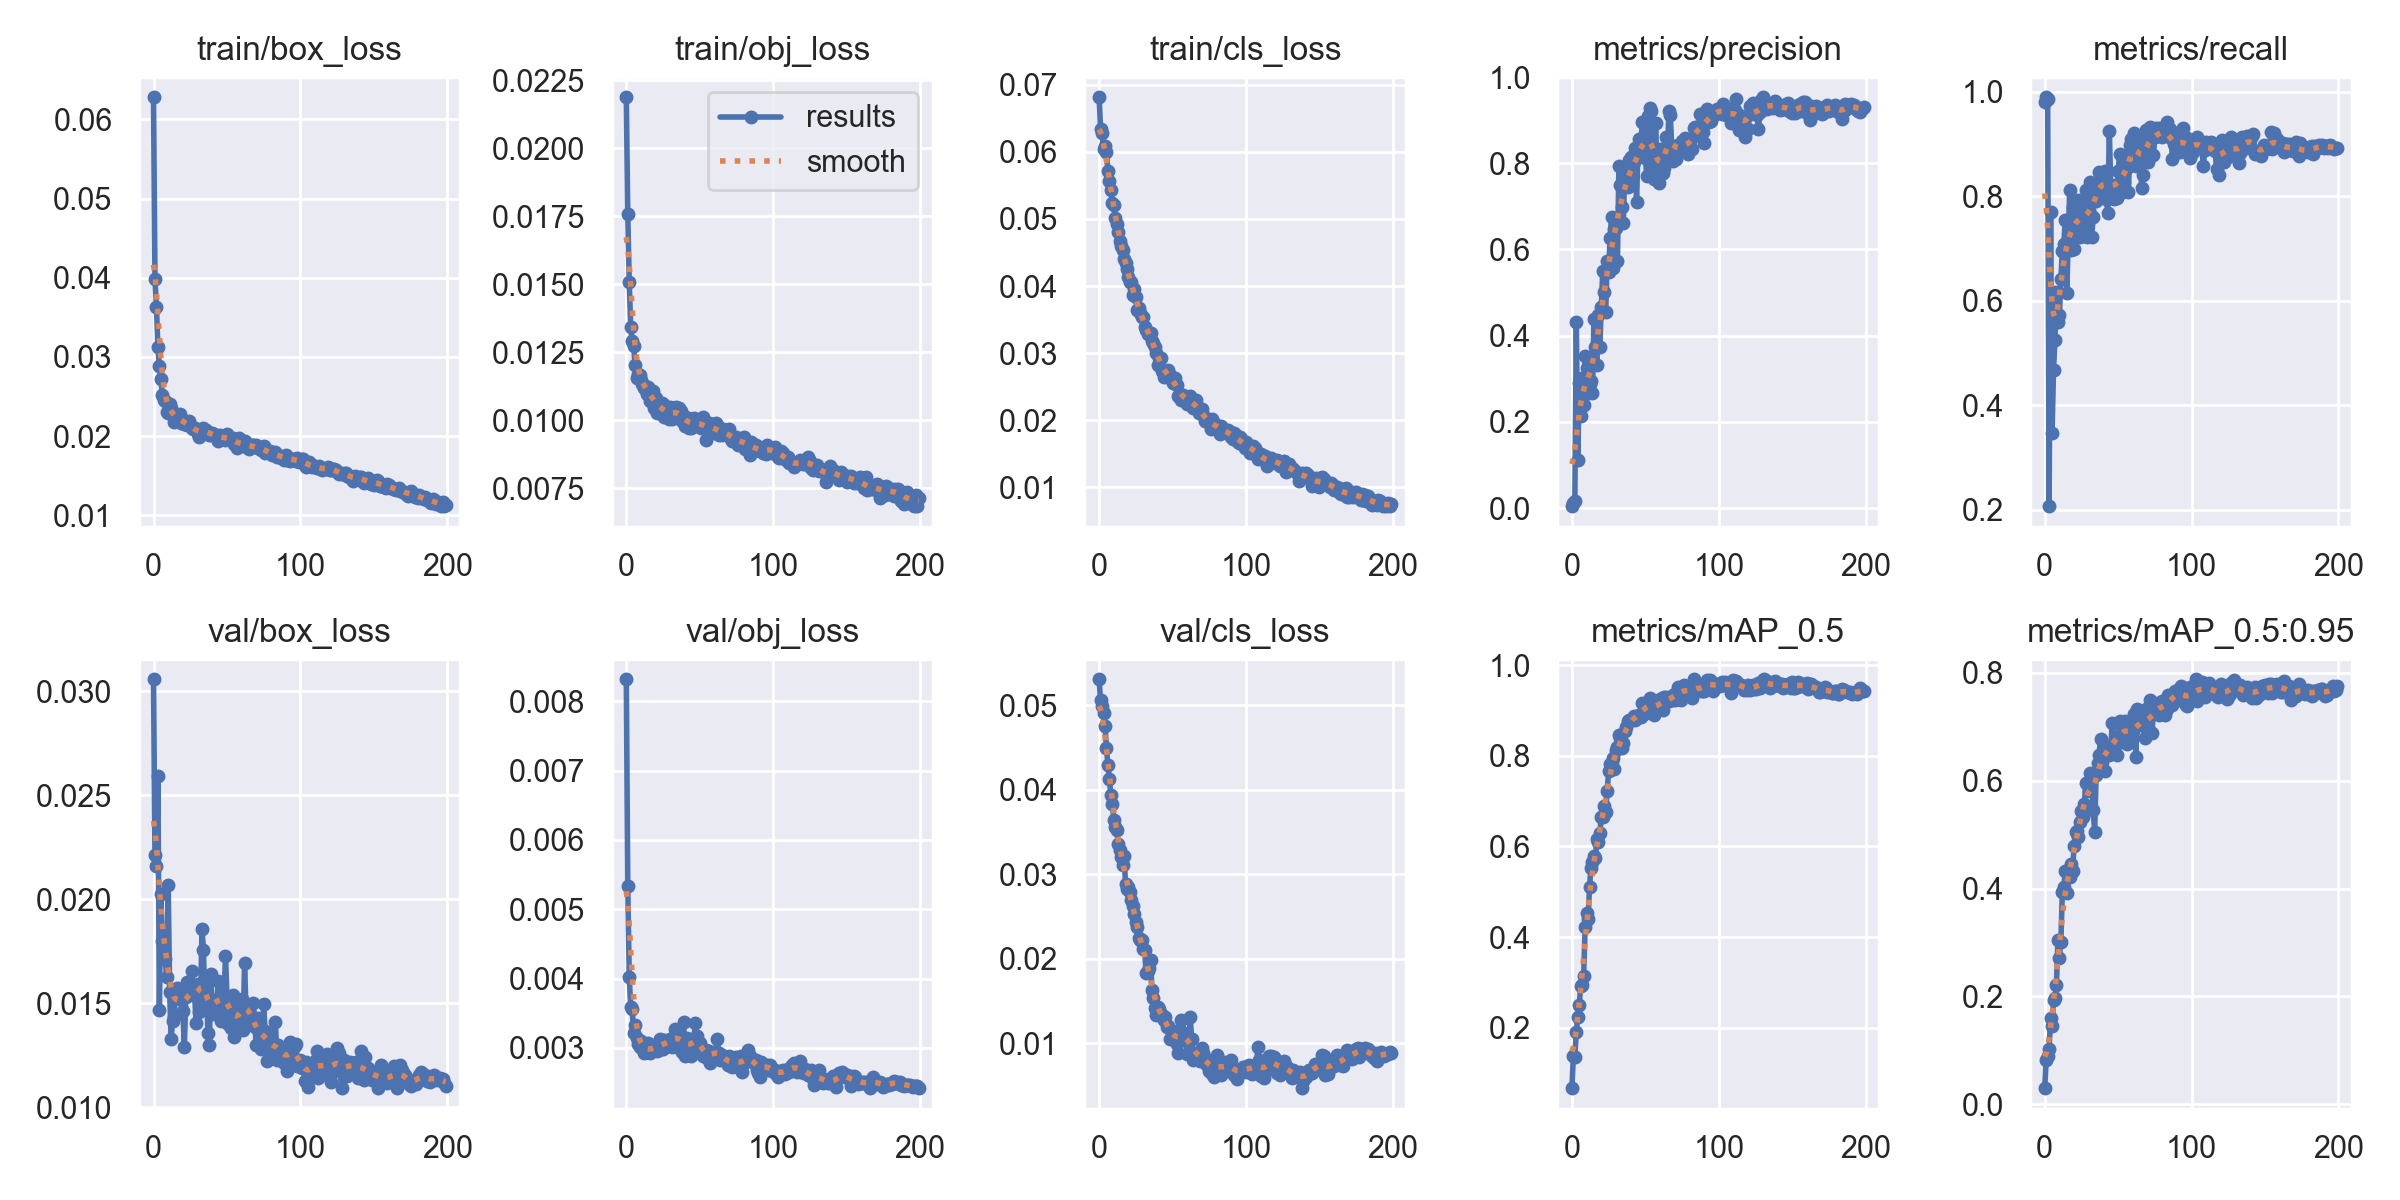

The table this chart was drawn from, first rows:
epoch, train/box_loss, train/obj_loss, train/cls_loss, metrics/precision, metrics/recall, metrics/mAP_0.5, metrics/mAP_0.5:0.95, val/box_loss, val/obj_loss, val/cls_loss, x/lr0, x/lr1, x/lr2
0, 0.06279, 0.02188, 0.06813, 0.004469, 0.9808, 0.06681, 0.02953, 0.03059, 0.008318, 0.05311, 0.07004, 0.003329, 0.003329
1, 0.03985, 0.01759, 0.06345, 0.01274, 0.9897, 0.1388, 0.08115, 0.02211, 0.00533, 0.05061, 0.04001, 0.006629, 0.006629
2, 0.03632, 0.01508, 0.06281, 0.01596, 0.9872, 0.1364, 0.08857, 0.02162, 0.004021, 0.04991, 0.009941, 0.009897, 0.009897
3, 0.03122, 0.01342, 0.06044, 0.432, 0.2071, 0.1909, 0.1024, 0.02593, 0.003587, 0.04909, 0.009851, 0.009851, 0.009851
4, 0.02891, 0.01292, 0.0608, 0.1107, 0.7692, 0.2244, 0.1598, 0.01468, 0.00356, 0.04763, 0.009851, 0.009851, 0.009851
5, 0.02723, 0.01273, 0.05995, 0.2903, 0.3462, 0.2508, 0.1445, 0.02024, 0.003216, 0.04501, 0.009802, 0.009802, 0.009802
6, 0.02525, 0.01202, 0.05711, 0.2146, 0.4682, 0.2924, 0.193, 0.01801, 0.003325, 0.04291, 0.009753, 0.009753, 0.009753
7, 0.02454, 0.01155, 0.05567, 0.3028, 0.5253, 0.2943, 0.1971, 0.01721, 0.003146, 0.04126, 0.009703, 0.009703, 0.009703
8, 0.02441, 0.01168, 0.0543, 0.2394, 0.6161, 0.3138, 0.2215, 0.01711, 0.003053, 0.0394, 0.009654, 0.009654, 0.009654
9, 0.02307, 0.01167, 0.05245, 0.3534, 0.5594, 0.4225, 0.3041, 0.01627, 0.003011, 0.03836, 0.009604, 0.009604, 0.009604
10, 0.02295, 0.01147, 0.05208, 0.324, 0.5721, 0.4528, 0.2716, 0.02069, 0.003096, 0.03648, 0.009555, 0.009555, 0.009555
11, 0.02409, 0.01134, 0.05008, 0.266, 0.6412, 0.4389, 0.3007, 0.01553, 0.003019, 0.03565, 0.009505, 0.009505, 0.009505
12, 0.0236, 0.0112, 0.0492, 0.2878, 0.6958, 0.5106, 0.3929, 0.01327, 0.00293, 0.03528, 0.009456, 0.009456, 0.009456
13, 0.0227, 0.01125, 0.04803, 0.2947, 0.7095, 0.553, 0.403, 0.01414, 0.002977, 0.03365, 0.009406, 0.009406, 0.009406
14, 0.02171, 0.01097, 0.04675, 0.2676, 0.755, 0.565, 0.4319, 0.01433, 0.002938, 0.03289, 0.009357, 0.009357, 0.009357
15, 0.02278, 0.01124, 0.04593, 0.438, 0.6152, 0.5792, 0.3925, 0.0155, 0.003066, 0.03205, 0.009307, 0.009307, 0.009307
16, 0.02196, 0.01069, 0.04542, 0.3732, 0.7151, 0.5754, 0.4351, 0.01574, 0.002922, 0.03112, 0.009258, 0.009258, 0.009258
17, 0.02203, 0.01095, 0.044, 0.3323, 0.8117, 0.6153, 0.4223, 0.01568, 0.00296, 0.03214, 0.009208, 0.009208, 0.009208
18, 0.02278, 0.01108, 0.04339, 0.4481, 0.6974, 0.6091, 0.4456, 0.01522, 0.00298, 0.02888, 0.009158, 0.009158, 0.009158
19, 0.02161, 0.01043, 0.04256, 0.3735, 0.7804, 0.6289, 0.4329, 0.01562, 0.003024, 0.02821, 0.009109, 0.009109, 0.009109
20, 0.02201, 0.01081, 0.04129, 0.4659, 0.7001, 0.6658, 0.4787, 0.01465, 0.003031, 0.02852, 0.009059, 0.009059, 0.009059
21, 0.02151, 0.01027, 0.04063, 0.5489, 0.7338, 0.6645, 0.5057, 0.0129, 0.002959, 0.02791, 0.00901, 0.00901, 0.00901
22, 0.02158, 0.0106, 0.04055, 0.501, 0.7819, 0.6895, 0.5074, 0.01533, 0.002973, 0.02693, 0.00896, 0.00896, 0.00896
23, 0.02136, 0.0103, 0.0387, 0.4537, 0.7937, 0.6768, 0.4958, 0.01601, 0.003129, 0.02627, 0.008911, 0.008911, 0.008911
24, 0.02191, 0.01064, 0.03954, 0.5735, 0.7224, 0.7221, 0.5235, 0.01582, 0.00304, 0.02527, 0.008861, 0.008861, 0.008861
25, 0.02143, 0.01058, 0.03833, 0.5467, 0.7741, 0.7667, 0.544, 0.01545, 0.00299, 0.02434, 0.008812, 0.008812, 0.008812
26, 0.02105, 0.0101, 0.03639, 0.6274, 0.7492, 0.7819, 0.5331, 0.01658, 0.003115, 0.02373, 0.008762, 0.008762, 0.008762
27, 0.02094, 0.01032, 0.03679, 0.6752, 0.7365, 0.786, 0.5566, 0.01539, 0.003064, 0.02246, 0.008713, 0.008713, 0.008713
28, 0.02102, 0.01032, 0.03601, 0.5577, 0.8124, 0.7954, 0.5953, 0.01542, 0.003031, 0.02219, 0.008663, 0.008663, 0.008663
29, 0.02071, 0.01004, 0.03544, 0.6485, 0.7218, 0.7701, 0.5963, 0.01406, 0.003108, 0.0222, 0.008614, 0.008614, 0.008614
30, 0.02031, 0.01048, 0.03533, 0.6496, 0.7718, 0.812, 0.5804, 0.01595, 0.003124, 0.0212, 0.008564, 0.008564, 0.008564
31, 0.01986, 0.01006, 0.03389, 0.5739, 0.828, 0.8194, 0.615, 0.01459, 0.003014, 0.02105, 0.008515, 0.008515, 0.008515
32, 0.02056, 0.01027, 0.03341, 0.793, 0.7224, 0.8454, 0.6042, 0.01499, 0.003118, 0.01826, 0.008466, 0.008466, 0.008466
33, 0.02067, 0.01025, 0.03281, 0.7501, 0.76, 0.8402, 0.546, 0.01859, 0.003264, 0.01857, 0.008416, 0.008416, 0.008416
34, 0.02105, 0.01047, 0.03295, 0.698, 0.8184, 0.8165, 0.5049, 0.01756, 0.003248, 0.01896, 0.008367, 0.008367, 0.008367
35, 0.02071, 0.01022, 0.03305, 0.6625, 0.7912, 0.8287, 0.6112, 0.0148, 0.003191, 0.01979, 0.008317, 0.008317, 0.008317
36, 0.02071, 0.01046, 0.03181, 0.7882, 0.8016, 0.8552, 0.6332, 0.016, 0.003002, 0.01632, 0.008268, 0.008268, 0.008268
37, 0.02051, 0.01034, 0.03152, 0.7543, 0.8471, 0.8624, 0.6476, 0.01358, 0.003158, 0.01538, 0.008218, 0.008218, 0.008218
38, 0.02014, 0.009978, 0.03093, 0.7439, 0.8453, 0.8764, 0.678, 0.01301, 0.002937, 0.01419, 0.008169, 0.008169, 0.008169
39, 0.02009, 0.01014, 0.02997, 0.8078, 0.8233, 0.8779, 0.6357, 0.01639, 0.003374, 0.01327, 0.008119, 0.008119, 0.008119
40, 0.02041, 0.009784, 0.02819, 0.8137, 0.8069, 0.8782, 0.6491, 0.01448, 0.002888, 0.01428, 0.00807, 0.00807, 0.00807
41, 0.02024, 0.009976, 0.02933, 0.7654, 0.8495, 0.8795, 0.6188, 0.01517, 0.003142, 0.01406, 0.00802, 0.00802, 0.00802
42, 0.02014, 0.01009, 0.02934, 0.8025, 0.7945, 0.8882, 0.6617, 0.0151, 0.003027, 0.01346, 0.007971, 0.007971, 0.007971
43, 0.02001, 0.009721, 0.02731, 0.8347, 0.7674, 0.878, 0.6582, 0.01472, 0.002969, 0.0133, 0.007921, 0.007921, 0.007921
44, 0.0194, 0.009714, 0.02652, 0.71, 0.9247, 0.8874, 0.6469, 0.01609, 0.002885, 0.01277, 0.007872, 0.007872, 0.007872
45, 0.02018, 0.01003, 0.02726, 0.8335, 0.8158, 0.8882, 0.6628, 0.01533, 0.003023, 0.01315, 0.007822, 0.007822, 0.007822
46, 0.01988, 0.01007, 0.02658, 0.8565, 0.7967, 0.8905, 0.7065, 0.01413, 0.003127, 0.01189, 0.007772, 0.007772, 0.007772
47, 0.01999, 0.009826, 0.02747, 0.8515, 0.7945, 0.8859, 0.665, 0.01479, 0.003356, 0.01201, 0.007723, 0.007723, 0.007723
48, 0.0196, 0.009889, 0.02677, 0.8964, 0.8219, 0.9161, 0.6762, 0.01518, 0.00317, 0.01054, 0.007673, 0.007673, 0.007673
49, 0.01947, 0.009768, 0.0262, 0.8459, 0.7977, 0.8913, 0.6483, 0.0173, 0.003089, 0.01161, 0.007624, 0.007624, 0.007624
50, 0.02024, 0.01001, 0.02557, 0.8129, 0.8483, 0.9104, 0.6707, 0.01537, 0.003068, 0.01068, 0.007574, 0.007574, 0.007574
51, 0.0197, 0.009718, 0.02566, 0.7699, 0.8811, 0.9091, 0.71, 0.014, 0.002985, 0.01102, 0.007525, 0.007525, 0.007525
52, 0.01975, 0.01012, 0.02633, 0.9098, 0.8085, 0.9095, 0.689, 0.01452, 0.002876, 0.01099, 0.007476, 0.007476, 0.007476
53, 0.01964, 0.009998, 0.02533, 0.9281, 0.8079, 0.9266, 0.7004, 0.01383, 0.002923, 0.009846, 0.007426, 0.007426, 0.007426
54, 0.0198, 0.00928, 0.02364, 0.9215, 0.8268, 0.9198, 0.6907, 0.0154, 0.002972, 0.008876, 0.007377, 0.007377, 0.007377
55, 0.01896, 0.009631, 0.02391, 0.7712, 0.8763, 0.9068, 0.7117, 0.0134, 0.002846, 0.01158, 0.007327, 0.007327, 0.007327
56, 0.01905, 0.009892, 0.02308, 0.7634, 0.8546, 0.8901, 0.6682, 0.01482, 0.002951, 0.01275, 0.007278, 0.007278, 0.007278
57, 0.01854, 0.00979, 0.02378, 0.8935, 0.8081, 0.9031, 0.6998, 0.01404, 0.002783, 0.0105, 0.007228, 0.007228, 0.007228
58, 0.0198, 0.009856, 0.02351, 0.7703, 0.8986, 0.9083, 0.695, 0.01374, 0.002885, 0.01117, 0.007178, 0.007178, 0.007178
59, 0.01896, 0.009585, 0.02339, 0.7539, 0.9103, 0.9084, 0.6773, 0.01452, 0.002913, 0.01095, 0.007129, 0.007129, 0.007129
... 140 more rows
